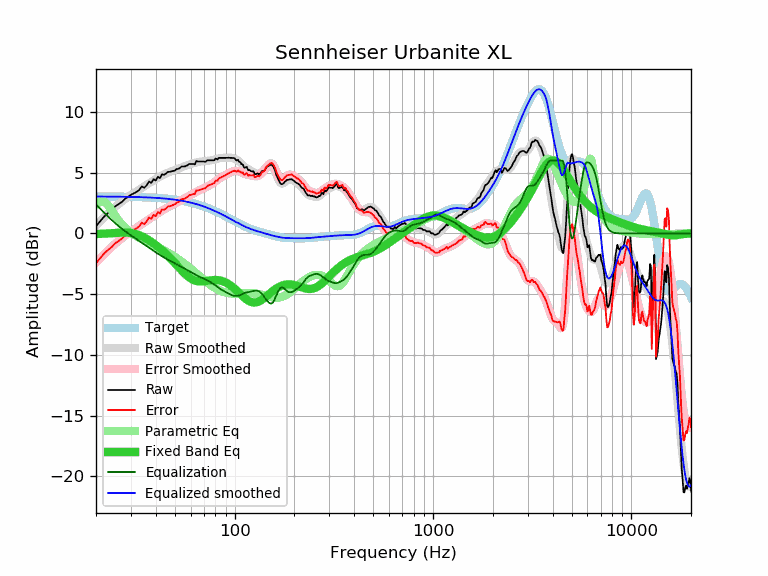

The file beside this chart, header and first rows:
frequency, raw, error, smoothed, error_smoothed, equalization, parametric_eq, equalized_raw, equalized_smoothed, target
20, 0.60, -2.45, 0.65, -2.40, 2.40, -0.05, 3.00, 3.04, 3.04
21, 1.01, -2.03, 1.00, -2.04, 2.04, -0.04, 3.05, 3.04, 3.04
22, 1.40, -1.64, 1.33, -1.71, 1.71, -0.02, 3.11, 3.04, 3.04
23, 1.68, -1.36, 1.64, -1.40, 1.40, 0.00, 3.07, 3.04, 3.04
24, 1.92, -1.12, 1.93, -1.11, 1.11, 0.02, 3.03, 3.04, 3.04
25, 2.23, -0.80, 2.19, -0.85, 0.85, 0.04, 3.08, 3.03, 3.03
26, 2.41, -0.62, 2.42, -0.61, 0.61, 0.06, 3.02, 3.03, 3.03
27, 2.60, -0.43, 2.63, -0.39, 0.39, 0.07, 2.99, 3.03, 3.03
28, 2.85, -0.17, 2.83, -0.20, 0.20, 0.07, 3.04, 3.02, 3.02
29, 3.01, -0.01, 3.00, -0.01, 0.01, 0.06, 3.02, 3.02, 3.02
30, 3.19, 0.18, 3.17, 0.16, -0.16, 0.04, 3.03, 3.01, 3.01
31, 3.31, 0.30, 3.32, 0.32, -0.32, -0.01, 2.99, 3.01, 3.01
32, 3.42, 0.42, 3.47, 0.47, -0.47, -0.07, 2.95, 3.00, 3.00
33, 3.58, 0.58, 3.61, 0.62, -0.62, -0.14, 2.96, 3.00, 3.00
34, 3.88, 0.89, 3.75, 0.76, -0.76, -0.23, 3.12, 2.99, 2.99
35, 3.76, 0.78, 3.88, 0.90, -0.90, -0.33, 2.86, 2.98, 2.98
36, 3.97, 1.00, 4.01, 1.04, -1.04, -0.44, 2.93, 2.97, 2.97
37, 4.28, 1.31, 4.14, 1.17, -1.17, -0.56, 3.11, 2.96, 2.96
38, 4.16, 1.20, 4.26, 1.30, -1.30, -0.69, 2.86, 2.96, 2.96
39, 4.48, 1.53, 4.37, 1.43, -1.43, -0.82, 3.05, 2.95, 2.95
40, 4.36, 1.42, 4.48, 1.55, -1.55, -0.95, 2.81, 2.93, 2.93
41, 4.68, 1.76, 4.59, 1.66, -1.66, -1.09, 3.02, 2.92, 2.92
42, 4.56, 1.65, 4.68, 1.77, -1.77, -1.23, 2.79, 2.91, 2.91
43, 4.88, 1.98, 4.77, 1.88, -1.88, -1.38, 3.00, 2.90, 2.90
44, 4.83, 1.95, 4.86, 1.97, -1.97, -1.52, 2.85, 2.88, 2.88
45, 4.92, 2.05, 4.93, 2.07, -2.07, -1.67, 2.85, 2.87, 2.87
46, 5.07, 2.22, 5.00, 2.15, -2.15, -1.83, 2.92, 2.85, 2.85
47, 5.08, 2.24, 5.07, 2.23, -2.23, -1.98, 2.85, 2.84, 2.84
48, 5.12, 2.30, 5.13, 2.31, -2.31, -2.14, 2.81, 2.82, 2.82
49, 5.16, 2.36, 5.18, 2.38, -2.38, -2.29, 2.78, 2.80, 2.80
50, 5.19, 2.41, 5.24, 2.46, -2.46, -2.45, 2.73, 2.78, 2.78
51, 5.32, 2.56, 5.29, 2.53, -2.53, -2.60, 2.79, 2.76, 2.76
52, 5.32, 2.58, 5.35, 2.61, -2.61, -2.75, 2.71, 2.74, 2.74
53, 5.40, 2.68, 5.40, 2.68, -2.68, -2.90, 2.72, 2.72, 2.72
54, 5.52, 2.82, 5.46, 2.76, -2.76, -3.04, 2.76, 2.70, 2.70
55, 5.52, 2.84, 5.50, 2.83, -2.83, -3.17, 2.69, 2.68, 2.68
56, 5.52, 2.87, 5.55, 2.90, -2.90, -3.30, 2.62, 2.65, 2.65
57, 5.57, 2.94, 5.59, 2.97, -2.97, -3.42, 2.60, 2.63, 2.63
58, 5.63, 3.03, 5.63, 3.03, -3.03, -3.52, 2.60, 2.60, 2.60
59, 5.73, 3.16, 5.67, 3.10, -3.10, -3.62, 2.63, 2.57, 2.57
60, 5.73, 3.18, 5.71, 3.17, -3.17, -3.70, 2.56, 2.54, 2.54
61, 5.73, 3.21, 5.75, 3.23, -3.23, -3.77, 2.50, 2.52, 2.52
62, 5.73, 3.24, 5.78, 3.30, -3.30, -3.83, 2.43, 2.49, 2.49
63, 5.69, 3.23, 5.82, 3.36, -3.36, -3.87, 2.33, 2.46, 2.46
64, 5.97, 3.55, 5.85, 3.43, -3.43, -3.91, 2.54, 2.42, 2.42
65, 5.93, 3.54, 5.88, 3.49, -3.49, -3.93, 2.44, 2.39, 2.39
66, 5.93, 3.57, 5.90, 3.54, -3.54, -3.95, 2.39, 2.36, 2.36
67, 5.93, 3.60, 5.92, 3.59, -3.59, -3.95, 2.33, 2.32, 2.32
68, 5.93, 3.64, 5.93, 3.64, -3.64, -3.95, 2.29, 2.29, 2.29
69, 5.93, 3.67, 5.94, 3.69, -3.69, -3.95, 2.24, 2.25, 2.25
70, 5.93, 3.71, 5.95, 3.73, -3.73, -3.94, 2.20, 2.22, 2.22
71, 5.89, 3.71, 5.96, 3.78, -3.78, -3.93, 2.11, 2.18, 2.18
72, 5.97, 3.82, 5.97, 3.83, -3.83, -3.91, 2.14, 2.14, 2.14
73, 6.03, 3.92, 5.98, 3.88, -3.88, -3.90, 2.15, 2.11, 2.11
74, 6.03, 3.96, 6.00, 3.93, -3.93, -3.88, 2.10, 2.07, 2.07
75, 6.03, 4.00, 6.01, 3.98, -3.98, -3.87, 2.05, 2.03, 2.03
76, 6.03, 4.04, 6.03, 4.04, -4.04, -3.86, 1.99, 1.99, 1.99
77, 6.03, 4.08, 6.04, 4.09, -4.09, -3.85, 1.94, 1.95, 1.95
78, 6.03, 4.12, 6.06, 4.15, -4.15, -3.84, 1.88, 1.91, 1.91
79, 6.03, 4.16, 6.09, 4.22, -4.22, -3.84, 1.81, 1.87, 1.87
... 553 more rows
